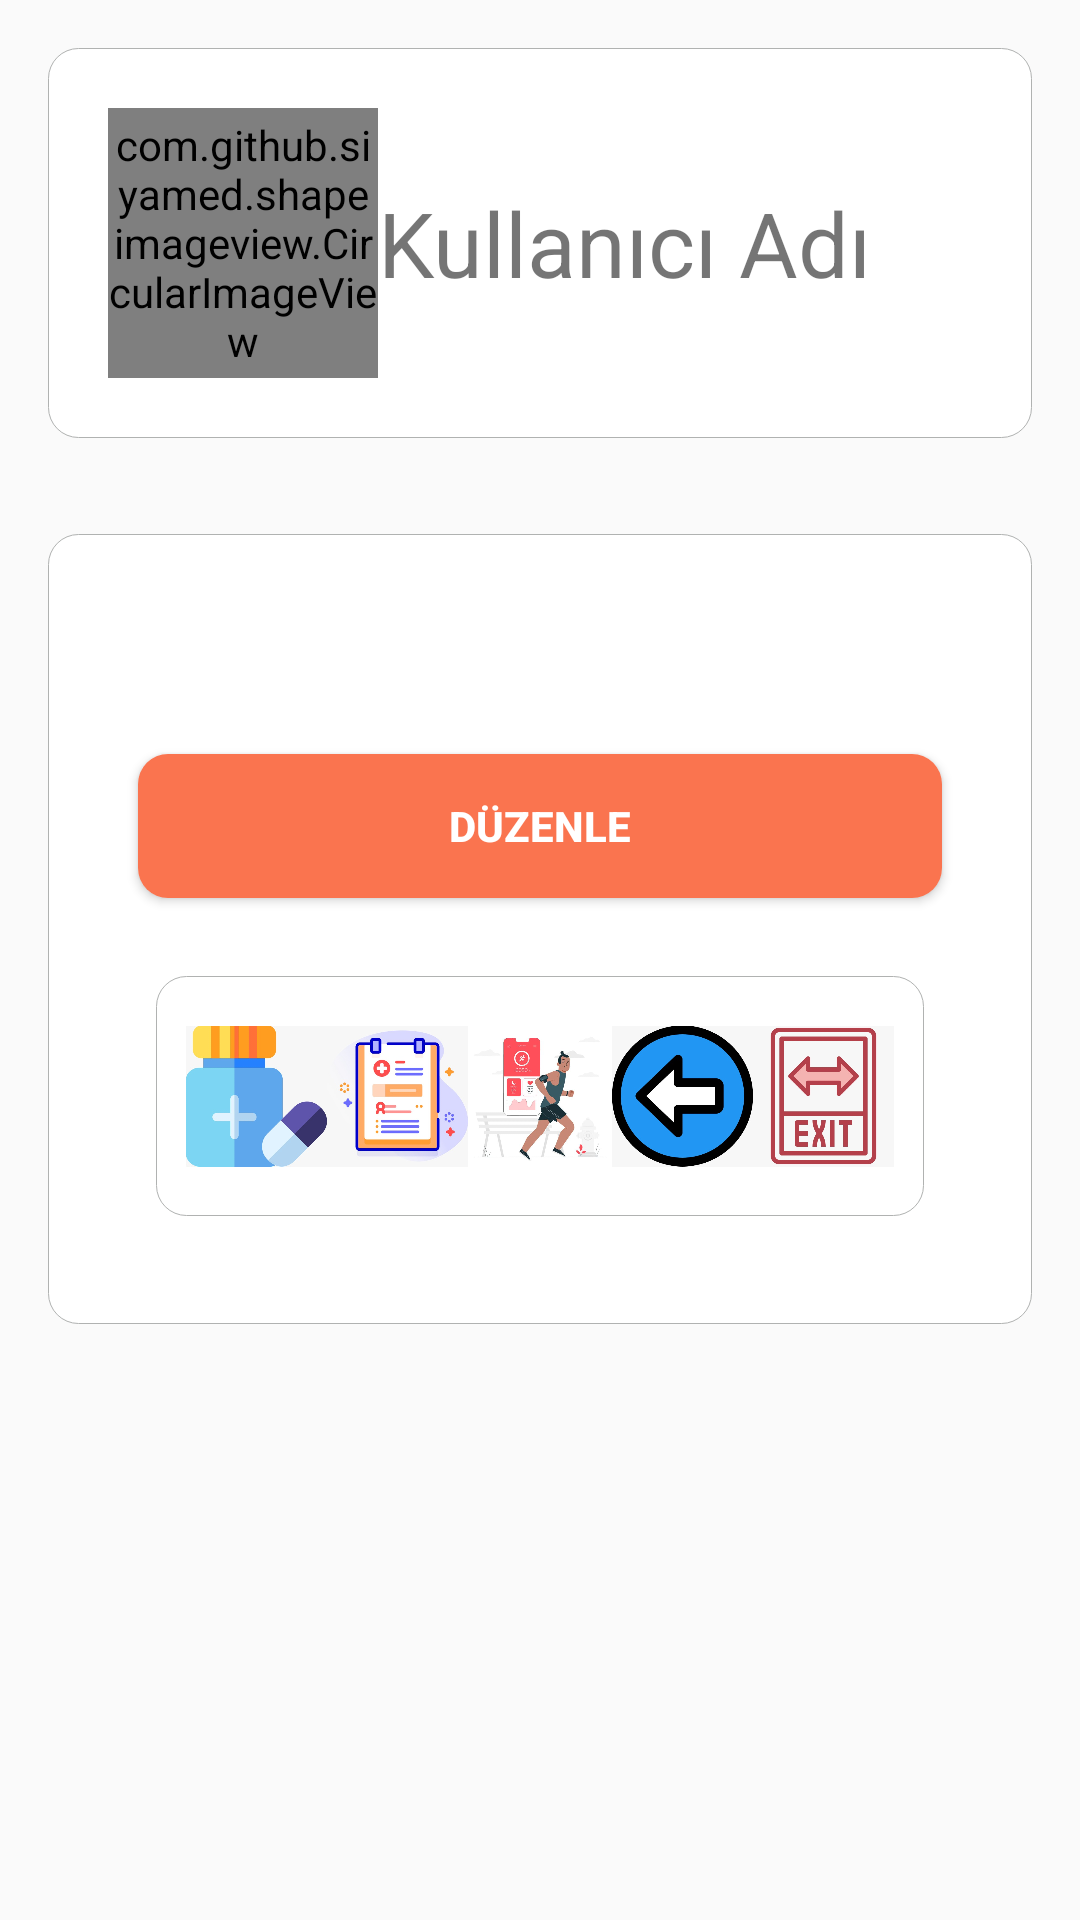

The Android layout XML behind this screen, and the referenced resources:
<!-- AndroidManifest.xml: application theme AppTheme -->
<!-- res/layout/activity_profile.xml -->
<?xml version="1.0" encoding="utf-8"?>
<LinearLayout

    xmlns:android="http://schemas.android.com/apk/res/android"
    android:layout_width="match_parent"
    android:layout_height="match_parent"
    xmlns:app="http://schemas.android.com/apk/res-auto"
    android:layout_gravity="center"
    android:orientation="vertical"
    android:weightSum="4"

    >

    <LinearLayout

        style="@style/card"
        android:layout_width="match_parent"
        android:layout_height="wrap_content"
        android:layout_gravity="center"
        android:gravity="center"
        android:orientation="horizontal">

        <com.github.siyamed.shapeimageview.CircularImageView
            android:layout_width="90dp"
            android:layout_height="90dp"
            android:src="@drawable/imgprofile"
            app:siBorderWidth="6dp"
            app:siBorderColor=" #375EF6"/>

        <TextView
            android:id="@+id/txtuser"
            android:layout_width="match_parent"
            android:layout_height="wrap_content"
            android:text="Kullanıcı Adı"
            android:textSize="30sp" />

    </LinearLayout>

    <ScrollView
        android:layout_width="match_parent"
        android:layout_height="wrap_content">

        <LinearLayout
            style="@style/card"
            android:layout_width="match_parent"
            android:layout_height="match_parent"
            android:layout_gravity="center"
            android:gravity="center"
            android:orientation="vertical">

            <TextView
                android:id="@+id/edtuseername"
                style="@style/txt"
                android:layout_width="match_parent"
                android:layout_height="wrap_content"
                android:layout_gravity="center"
                android:gravity="center" />

            <TextView
                android:id="@+id/edtmailadress"
                style="@style/txt"
                android:layout_width="match_parent"
                android:layout_height="wrap_content"

                android:layout_gravity="center"
                android:gravity="center" />

            <Button
                android:id="@+id/btnGuncelle"
                style="@style/btn"
                android:layout_width="match_parent"
                android:layout_height="wrap_content"
                android:onClick="onclickGuncel"
                android:text="Düzenle"

                />


            <LinearLayout
                style="@style/card"
                android:layout_width="match_parent"
                android:layout_height="wrap_content"
                android:layout_gravity="center"
                android:gravity="center"
                android:orientation="horizontal"
                android:padding="10dp">

                <ImageView
                    android:id="@+id/BtnIlaclar"
                    android:layout_width="0dp"
                    android:layout_height="60dp"
                    android:layout_weight="1"
                    android:onClick="onclickGoToIlaclar"
                    android:src="@drawable/imgmed"

                    />


                <ImageView
                    android:id="@+id/BtnNotlar"
                    android:layout_width="0dp"
                    android:layout_height="60dp"
                    android:layout_weight="1"
                    android:onClick="onclickGoToNotlar"
                    android:src="@drawable/imgnote" />
                <ImageView
                    android:layout_width="1dp"
                    android:layout_height="60dp"
                    android:layout_weight="1"
                    android:src="@drawable/run"
                    android:id="@+id/runing"
                    android:onClick="GoToRun"

                    />

                <ImageView
                    android:id="@+id/BtnIlacEkle"
                    android:layout_width="0dp"
                    android:layout_height="60dp"
                    android:layout_weight="1"
                    android:onClick="onclickGoToBack"
                    android:src="@drawable/imgback"
                    android:text="İlaç Ekle" />

                <ImageView
                    android:id="@+id/BtnExit"
                    android:layout_width="0dp"
                    android:layout_height="60dp"
                    android:layout_weight="1"
                    android:onClick="onclickExit"
                    android:src="@drawable/imgexit" />


            </LinearLayout>


        </LinearLayout>
    </ScrollView>

</LinearLayout>
<!-- resources referenced by this layout -->
<resources>
  <!-- drawable imgback: jpeg bitmap (drawable-v24, 27252 bytes) -->
  <!-- drawable imgexit: jpeg bitmap (drawable-v24, 15912 bytes) -->
  <!-- drawable imgmed: jpeg bitmap (drawable-v24, 15639 bytes) -->
  <!-- drawable imgnote: jpeg bitmap (drawable-v24, 32855 bytes) -->
  <!-- drawable imgprofile: jpeg bitmap (drawable-v24, 31541 bytes) -->
  <!-- drawable run: jpg bitmap (drawable-v24, 30904 bytes) -->
  <style name="btn">
          <item name="android:textColor">#ffffff</item>
          <item name="android:textStyle">bold</item>
          <item name="android:layout_margin">10dp</item>
          <item name="android:background">@drawable/button</item>
      </style>
  <style name="card">
  
          <item name="android:padding">20dp</item>
          <item name="android:layout_margin">16dp</item>
          <item name="android:background">@drawable/bg_card</item>
      </style>
  <style name="txt">
      <item name="android:textColor">#000000</item>
      <item name="android:textSize">16sp</item>
  
  </style>
  <style name="AppTheme" parent="Theme.AppCompat.Light.NoActionBar">
          
          <item name="colorPrimary">@color/colorPrimary</item>
          <item name="colorPrimaryDark">@color/colorPrimaryDark</item>
          <item name="colorAccent">@color/colorAccent</item>
      </style>
  <!-- drawable button (drawable) -->
  <?xml version="1.0" encoding="utf-8"?>
  <selector xmlns:android="http://schemas.android.com/apk/res/android">
  <item>
      <shape android:shape="rectangle">
  
          <solid android:color="#fa744f"/>
          <corners android:radius="10dp"/>
  
      </shape>
  </item>
  </selector>
  <!-- drawable bg_card (drawable) -->
  <?xml version="1.0" encoding="utf-8"?>
  <selector xmlns:android="http://schemas.android.com/apk/res/android">
  <item>
      <shape android:shape="rectangle">
          <stroke android:width="0.1dp" android:color="#B0B2B1"/>
          <solid android:color="#ffffff"/>
          <corners android:radius="10dp"/>
  
      </shape>
  </item>
  </selector>
  <color name="colorPrimary">#6200EE</color>
  <color name="colorPrimaryDark">#3700B3</color>
  <color name="colorAccent">#03DAC5</color>
</resources>
